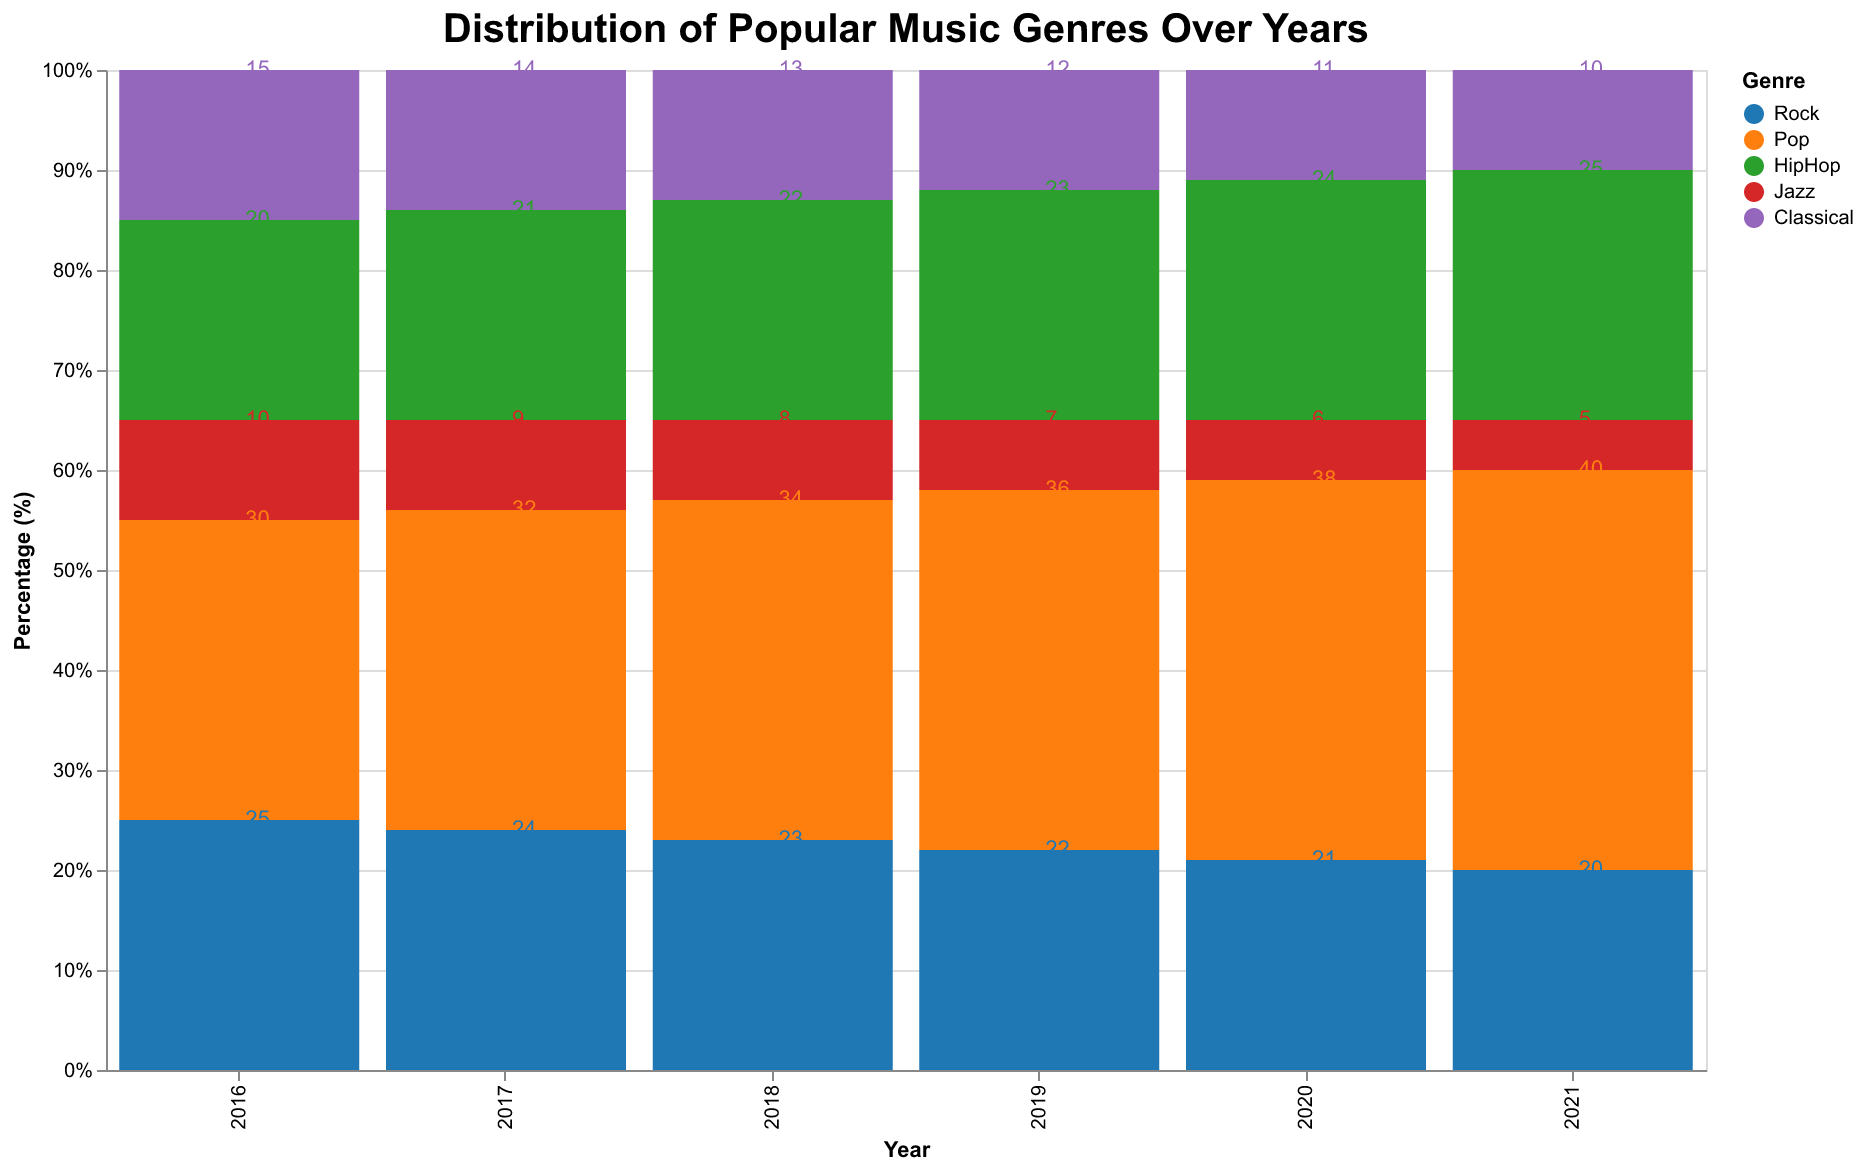

The file beside this chart, header and first rows:
Year, Rock, Pop, HipHop, Jazz, Classical
2016, 25, 30, 20, 10, 15
2017, 24, 32, 21, 9, 14
2018, 23, 34, 22, 8, 13
2019, 22, 36, 23, 7, 12
2020, 21, 38, 24, 6, 11
2021, 20, 40, 25, 5, 10
